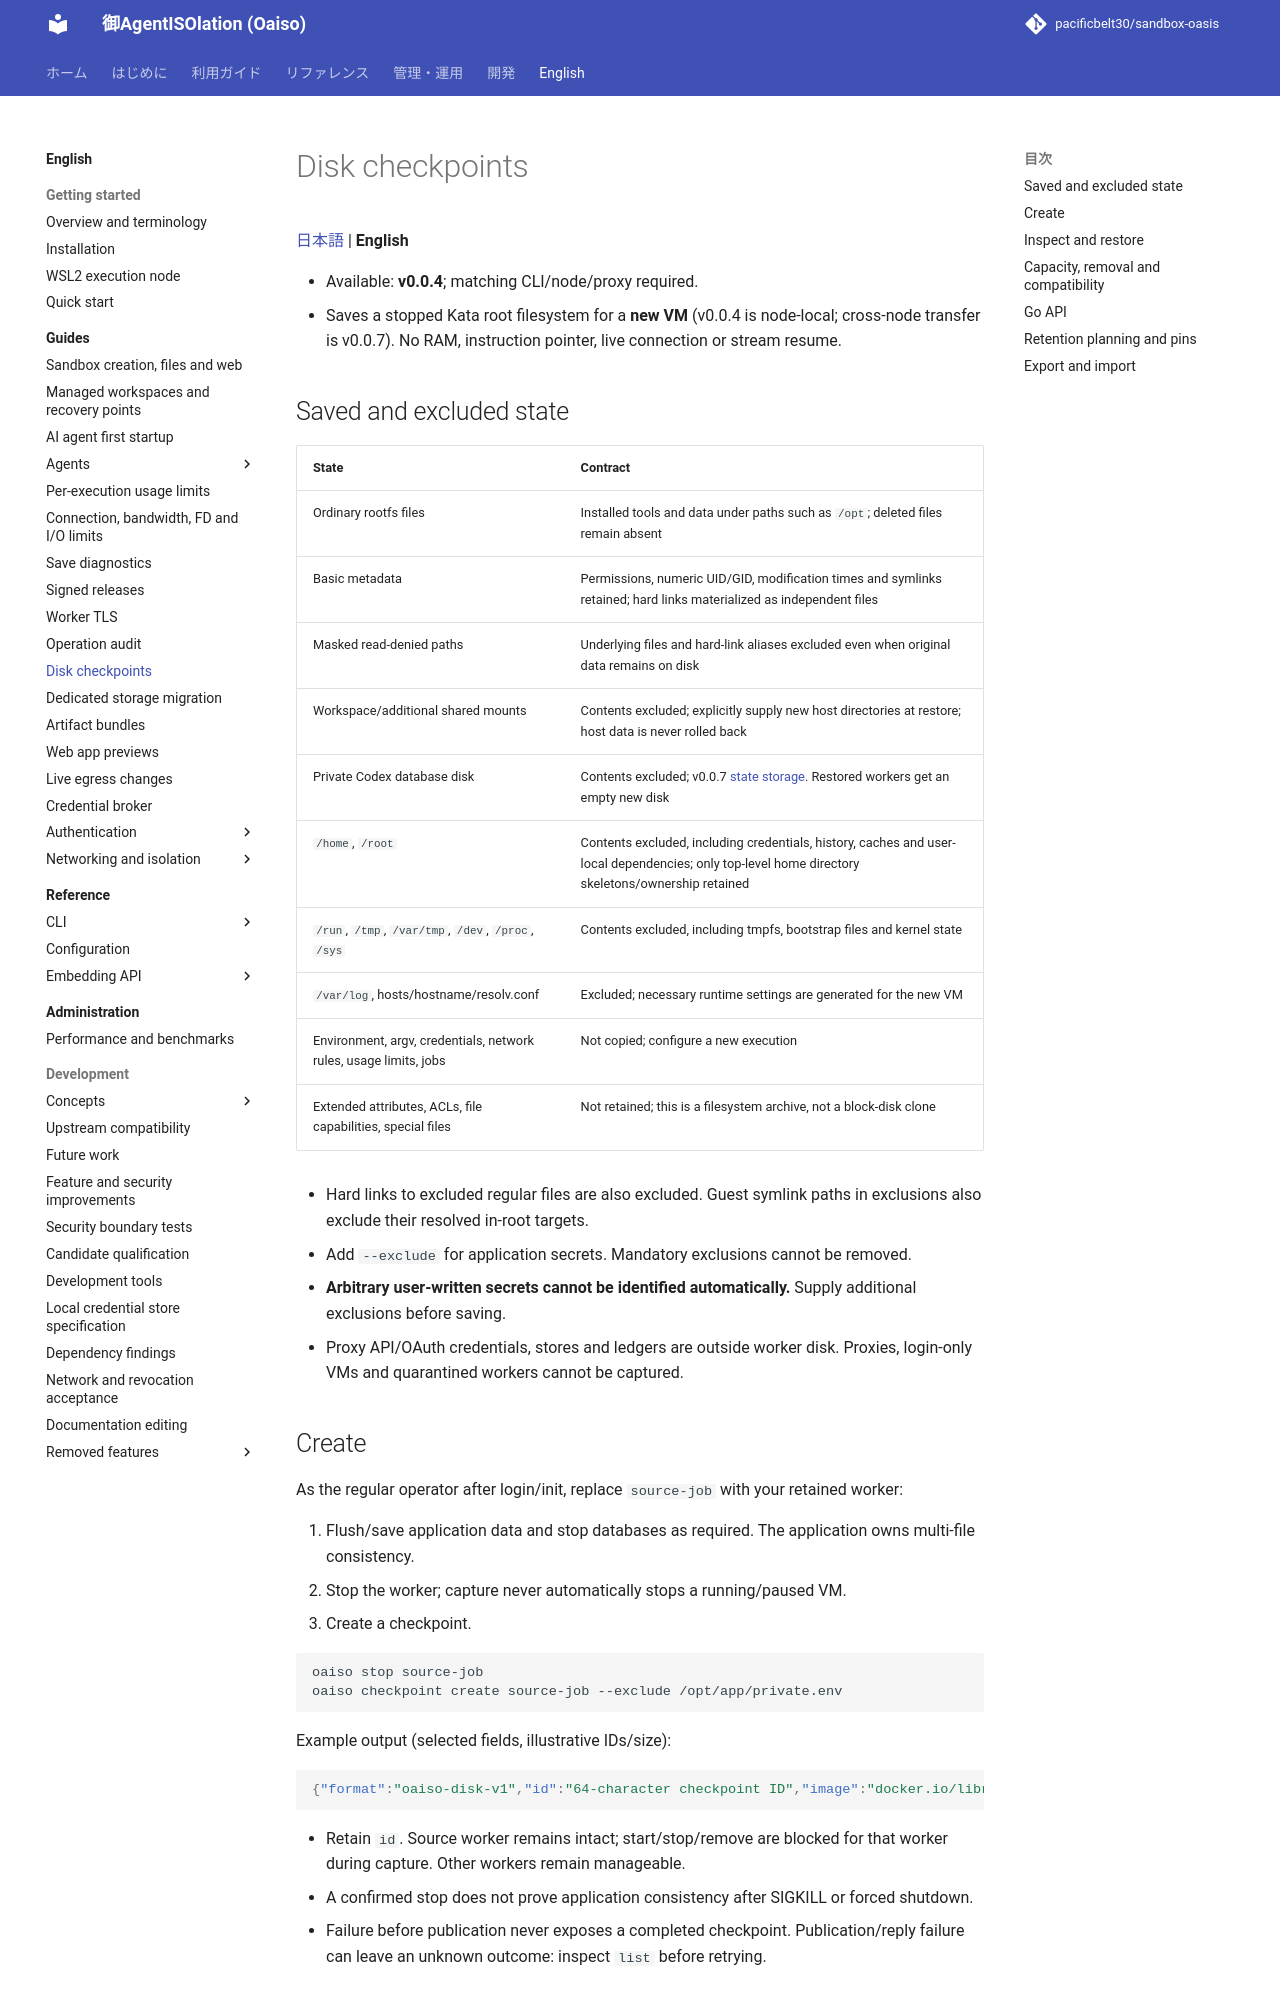

repository: pacificbelt30/sandbox-oasis · page: en/guides/disk-checkpoint/index.html · generator: mkdocs

# Disk checkpoints

[日本語](../../guides/disk-checkpoint.md) | **English**

- Available: **v0.0.4**; matching CLI/node/proxy required.
- Saves a stopped Kata root filesystem for a **new VM** (v0.0.4 is node-local; cross-node transfer is v0.0.7). No RAM, instruction pointer, live connection or stream resume.

## Saved and excluded state

| State | Contract |
|---|---|
| Ordinary rootfs files | Installed tools and data under paths such as `/opt`; deleted files remain absent |
| Basic metadata | Permissions, numeric UID/GID, modification times and symlinks retained; hard links materialized as independent files |
| Masked read-denied paths | Underlying files and hard-link aliases excluded even when original data remains on disk |
| Workspace/additional shared mounts | Contents excluded; explicitly supply new host directories at restore; host data is never rolled back |
| Private Codex database disk | Contents excluded; v0.0.7 [state storage](agent-state.md). Restored workers get an empty new disk |
| `/home`, `/root` | Contents excluded, including credentials, history, caches and user-local dependencies; only top-level home directory skeletons/ownership retained |
| `/run`, `/tmp`, `/var/tmp`, `/dev`, `/proc`, `/sys` | Contents excluded, including tmpfs, bootstrap files and kernel state |
| `/var/log`, hosts/hostname/resolv.conf | Excluded; necessary runtime settings are generated for the new VM |
| Environment, argv, credentials, network rules, usage limits, jobs | Not copied; configure a new execution |
| Extended attributes, ACLs, file capabilities, special files | Not retained; this is a filesystem archive, not a block-disk clone |

- Hard links to excluded regular files are also excluded. Guest symlink paths in exclusions also exclude their resolved in-root targets.
- Add `--exclude` for application secrets. Mandatory exclusions cannot be removed.
- **Arbitrary user-written secrets cannot be identified automatically.** Supply additional exclusions before saving.
- Proxy API/OAuth credentials, stores and ledgers are outside worker disk. Proxies, login-only VMs and quarantined workers cannot be captured.
